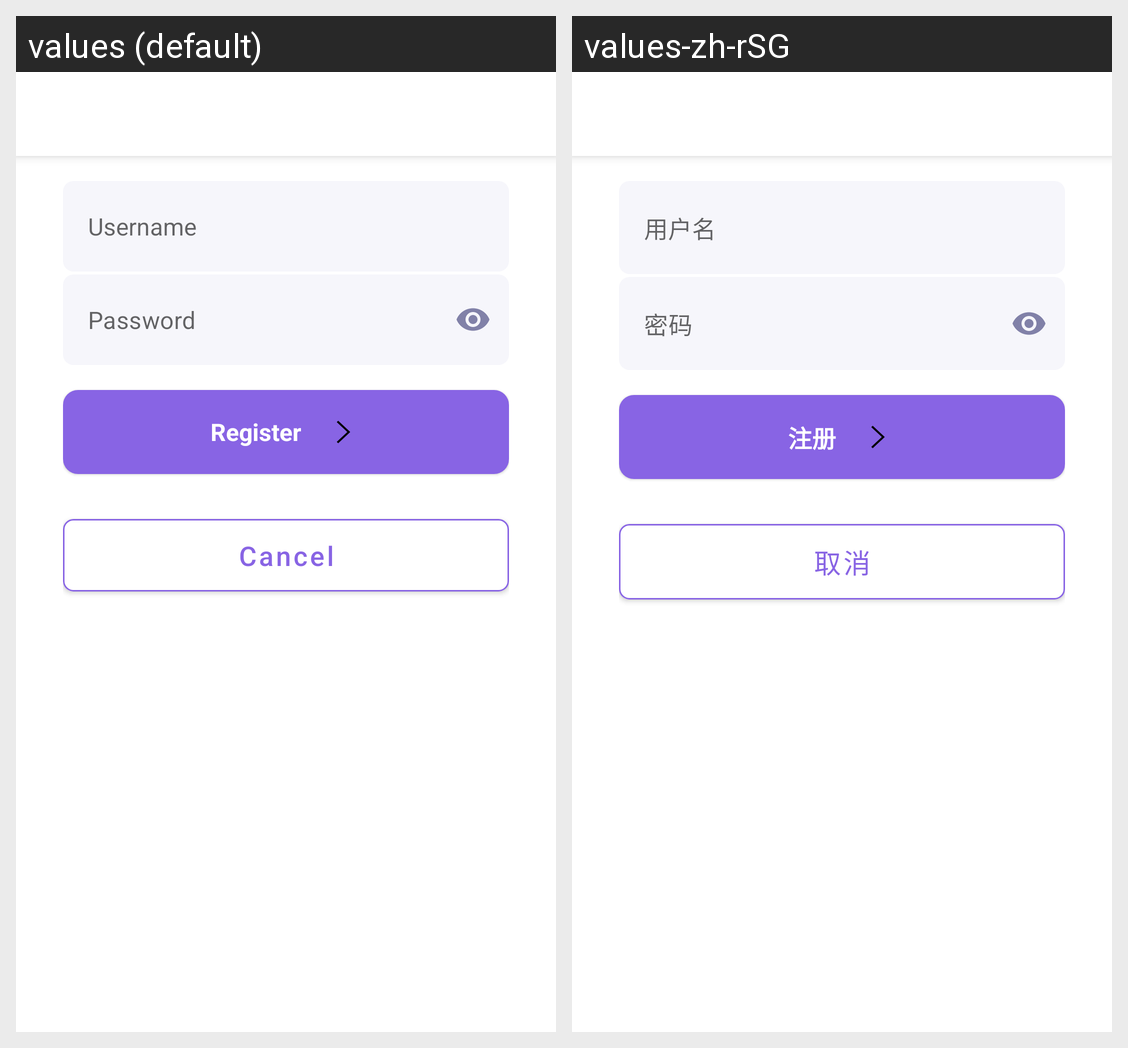

The Android screen above is rendered under two locales of the same app. Produce the string resources it draws, with the default and per-locale values.
Android screen res/layout/activity_controller_login.xml rendered under 2 locales, left to right: values (default), values-zh-rSG. Device: Nexus 5 (rendered at 1080×1920; each locale shown at half size, 540×960, under a caption strip naming it); theme AppTheme.NoActionBar.
Strings drawn on this screen, with the default value and each locale's value (text and hints the layout hard-codes, and strings that could not be matched under every locale, appear in the picture but are not listed):

hint_username
  values: Username
  values-zh-rSG: 用户名

hint_password
  values: Password
  values-zh-rSG: 密码

btn_cancel
  values: Cancel
  values-zh-rSG: 取消

btn_register
  values: Register
  values-zh-rSG: 注册
